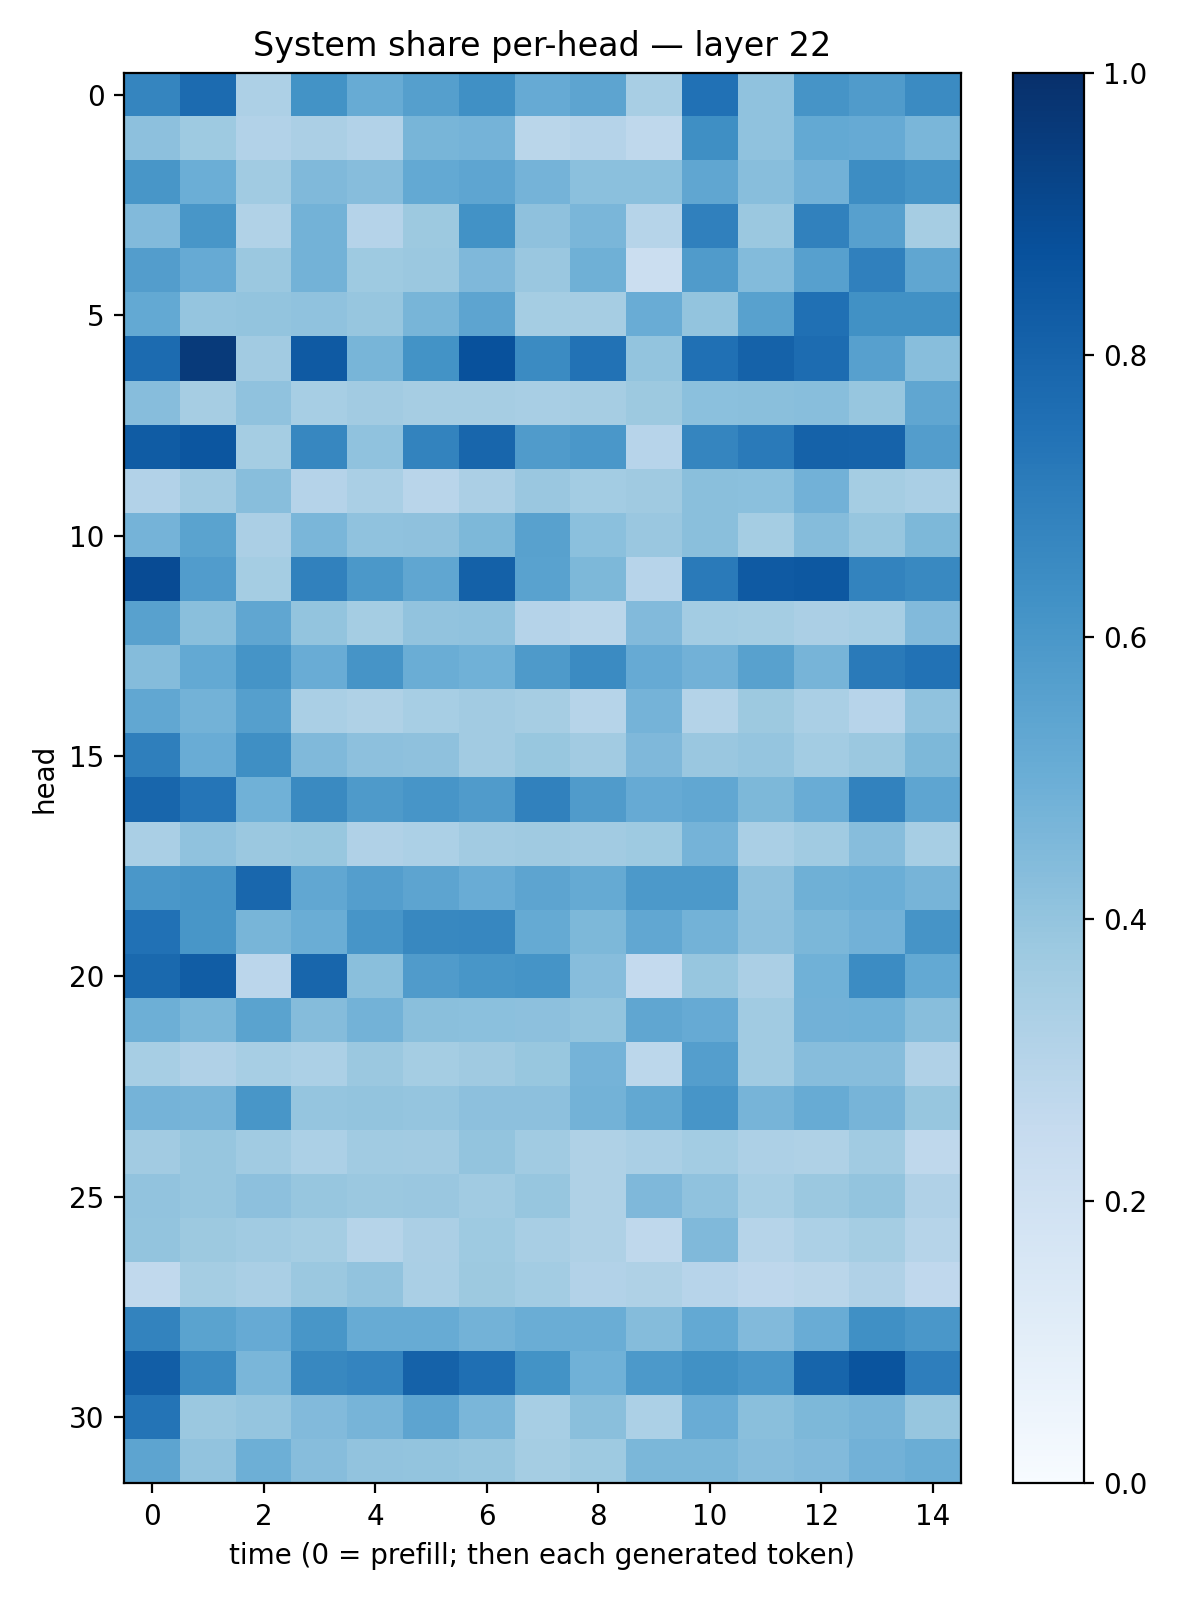

Values plotted in this chart, from the file beside it:
0.6710481, 0.77243835, 0.32693535, 0.6203598, 0.5109212, 0.56558794, 0.6313058, 0.5134471, 0.54180443, 0.3399498, 0.7475535, 0.40732217, 0.61299866, 0.5792682, 0.6495073
0.4158, 0.375, 0.3124, 0.333, 0.3116, 0.4683, 0.4756, 0.2866, 0.3034, 0.272, 0.6329, 0.4085, 0.5234, 0.5129, 0.4628
0.6048, 0.4999, 0.3652, 0.4477, 0.4324, 0.5196, 0.5356, 0.4759, 0.4181, 0.4205, 0.5333, 0.4271, 0.4839, 0.6412, 0.6153
0.4415, 0.6031, 0.3145, 0.4788, 0.3019, 0.3784, 0.6241, 0.4119, 0.4617, 0.3002, 0.6879, 0.3792, 0.6837, 0.5587, 0.3506
0.5721, 0.5138, 0.3804, 0.4793, 0.3743, 0.3823, 0.4497, 0.3834, 0.4887, 0.2246, 0.5794, 0.4383, 0.5621, 0.6879, 0.5344
0.5218, 0.3968, 0.4006, 0.4065, 0.3943, 0.4685, 0.5416, 0.3521, 0.3509, 0.5049, 0.4004, 0.5559, 0.7528, 0.6259, 0.6253
0.7732, 0.9589, 0.3602, 0.837, 0.4651, 0.618, 0.8722, 0.649, 0.7442, 0.4003, 0.7535, 0.806, 0.7663, 0.5598, 0.4269
0.4314, 0.3478, 0.408, 0.3474, 0.3602, 0.3481, 0.3495, 0.3434, 0.3487, 0.3772, 0.4197, 0.4229, 0.4296, 0.3936, 0.534
0.8292, 0.8548, 0.355, 0.667, 0.4087, 0.6786, 0.7908, 0.5795, 0.6001, 0.2959, 0.67, 0.713, 0.8049, 0.8027, 0.5704
0.3114, 0.3608, 0.4273, 0.3014, 0.3376, 0.2919, 0.3332, 0.3835, 0.3579, 0.3676, 0.4252, 0.4204, 0.4834, 0.3544, 0.3396
0.4751, 0.5504, 0.3341, 0.4628, 0.4085, 0.4134, 0.4569, 0.5574, 0.4193, 0.3842, 0.425, 0.3516, 0.4362, 0.391, 0.4545
0.8908, 0.5773, 0.3517, 0.6846, 0.5939, 0.5334, 0.8108, 0.5514, 0.4541, 0.2957, 0.7129, 0.8391, 0.8445, 0.6794, 0.6583
0.5563, 0.4225, 0.532, 0.4019, 0.3537, 0.4038, 0.4065, 0.3041, 0.2878, 0.4446, 0.3583, 0.3544, 0.3325, 0.346, 0.4418
0.4372, 0.5206, 0.6167, 0.507, 0.6103, 0.5012, 0.4865, 0.5885, 0.6501, 0.5127, 0.482, 0.5556, 0.47, 0.7133, 0.7439
0.5301, 0.4791, 0.5641, 0.3396, 0.3211, 0.3465, 0.3631, 0.3479, 0.2988, 0.4757, 0.3073, 0.377, 0.337, 0.296, 0.4101
0.6927, 0.5043, 0.6347, 0.4457, 0.4162, 0.4117, 0.3627, 0.3872, 0.362, 0.45, 0.3834, 0.3963, 0.3581, 0.3789, 0.4532
0.7923, 0.7337, 0.4853, 0.653, 0.5886, 0.6067, 0.5805, 0.6868, 0.579, 0.5127, 0.5278, 0.4533, 0.5069, 0.6817, 0.5381
0.3383, 0.4082, 0.3822, 0.387, 0.3176, 0.3314, 0.3598, 0.3693, 0.3631, 0.3723, 0.475, 0.3369, 0.3661, 0.4315, 0.3457
0.6004, 0.6062, 0.7864, 0.5291, 0.5671, 0.5425, 0.5076, 0.5393, 0.5181, 0.5901, 0.5935, 0.4126, 0.4901, 0.4964, 0.4711
0.7494, 0.6022, 0.4649, 0.5002, 0.6067, 0.6623, 0.6677, 0.5183, 0.4548, 0.5298, 0.4799, 0.4151, 0.4604, 0.4834, 0.6113
0.7775, 0.8271, 0.2826, 0.7926, 0.425, 0.5806, 0.6017, 0.6137, 0.4297, 0.2539, 0.3908, 0.3355, 0.486, 0.6455, 0.522
0.4957, 0.4605, 0.5477, 0.4337, 0.4797, 0.423, 0.419, 0.4155, 0.4003, 0.5333, 0.5149, 0.3668, 0.482, 0.4852, 0.4293
0.3467, 0.318, 0.3472, 0.332, 0.3793, 0.3554, 0.3695, 0.3889, 0.4759, 0.2777, 0.5665, 0.3656, 0.4301, 0.4322, 0.3199
0.473, 0.4725, 0.6033, 0.3963, 0.4005, 0.395, 0.4163, 0.4143, 0.4798, 0.5267, 0.6064, 0.4723, 0.5091, 0.4709, 0.391
0.3606, 0.3908, 0.3644, 0.3283, 0.3652, 0.362, 0.4005, 0.3648, 0.323, 0.3395, 0.3582, 0.3265, 0.3214, 0.3656, 0.2706
0.4054, 0.3926, 0.4166, 0.3913, 0.3808, 0.3835, 0.3655, 0.3916, 0.3229, 0.4496, 0.41, 0.3461, 0.3826, 0.4021, 0.32
0.4021, 0.3759, 0.3642, 0.3546, 0.3002, 0.3327, 0.3721, 0.3399, 0.3239, 0.2715, 0.4455, 0.2975, 0.3309, 0.3519, 0.2979
0.2642, 0.3541, 0.338, 0.3803, 0.4038, 0.3365, 0.3775, 0.3592, 0.312, 0.3229, 0.2954, 0.2745, 0.2884, 0.3201, 0.2663
0.6784, 0.5482, 0.5121, 0.6047, 0.5096, 0.5083, 0.4769, 0.503, 0.5009, 0.4371, 0.5199, 0.4435, 0.5046, 0.6315, 0.5986
0.8217, 0.6504, 0.4637, 0.6631, 0.6734, 0.8083, 0.755, 0.6202, 0.4878, 0.5926, 0.6262, 0.5986, 0.7956, 0.8595, 0.6969
0.737, 0.382, 0.396, 0.4448, 0.4701, 0.5409, 0.4646, 0.3474, 0.4233, 0.3305, 0.5059, 0.4231, 0.4555, 0.471, 0.3918
0.5401, 0.4049, 0.4943, 0.4311, 0.4053, 0.4017, 0.3944, 0.3539, 0.3716, 0.4592, 0.4596, 0.4306, 0.4439, 0.482, 0.5038
